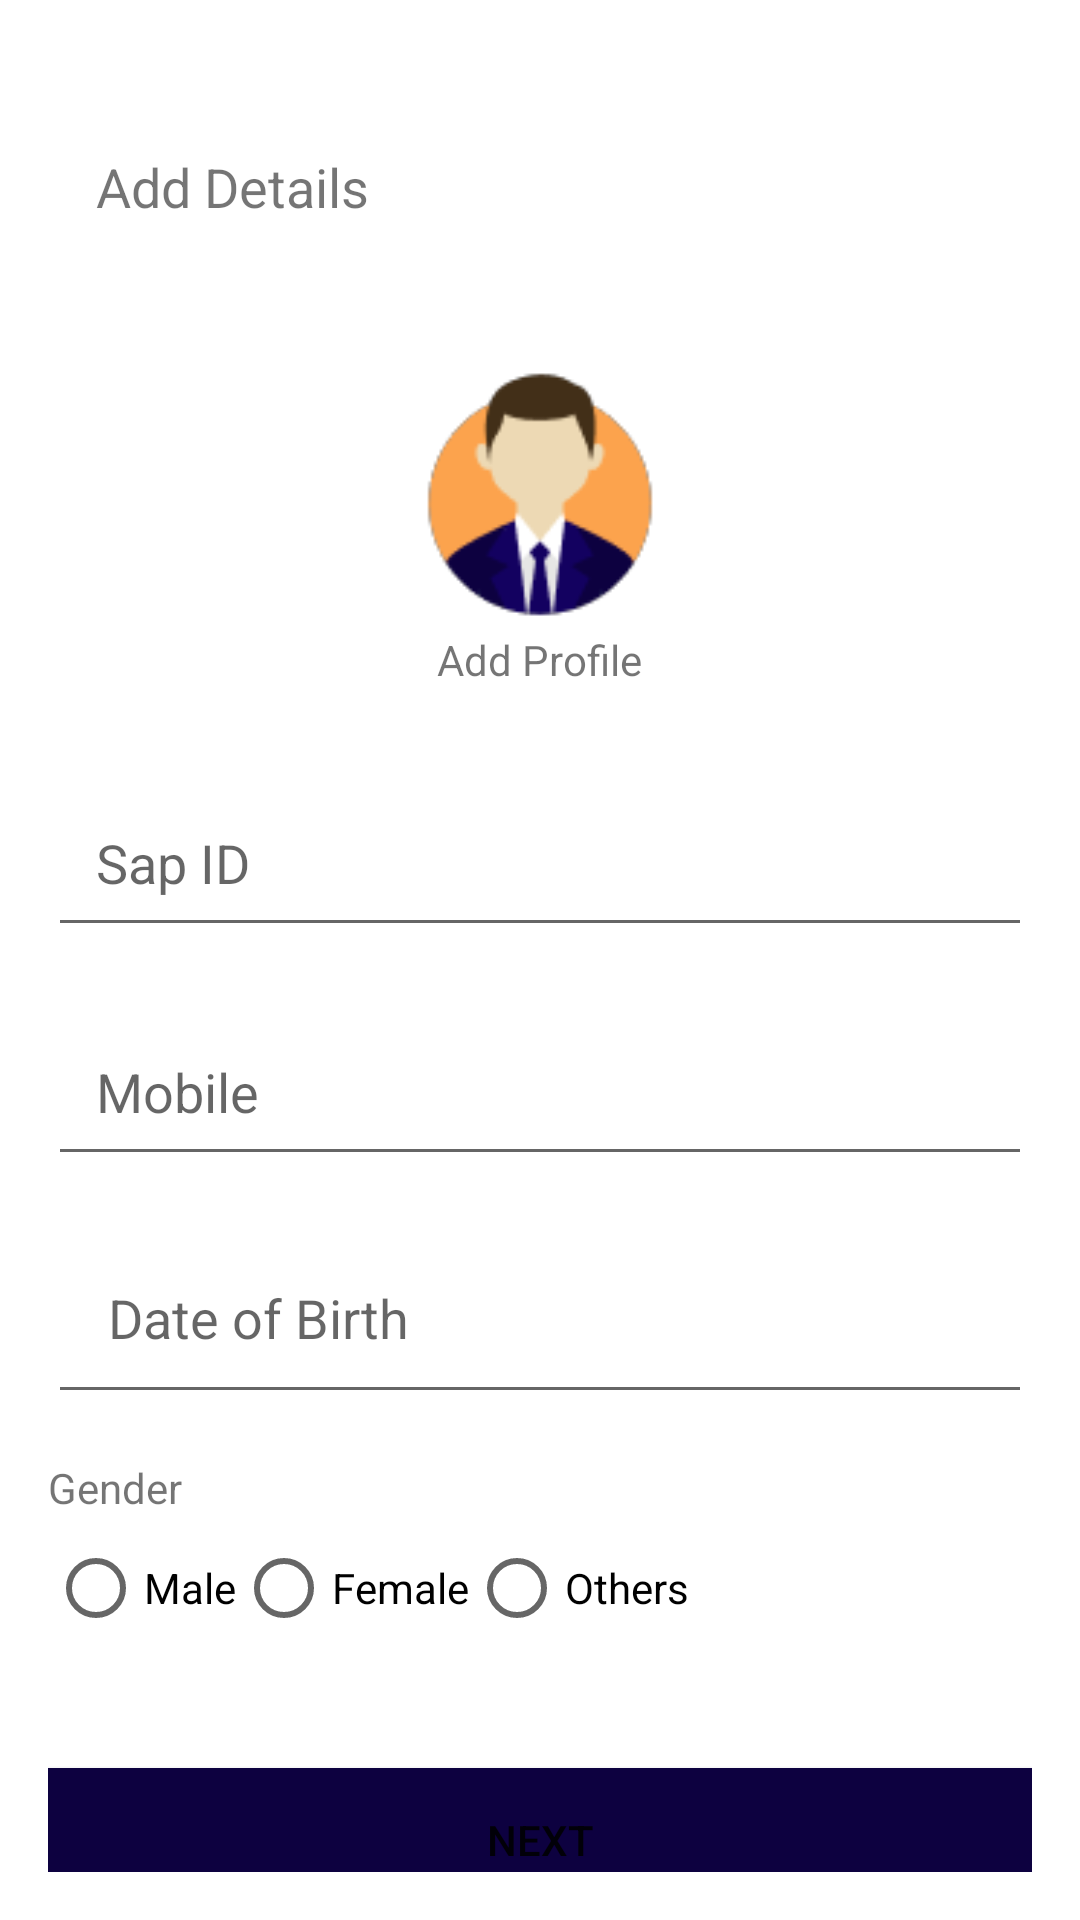

Android layout source for this screen:
<!-- AndroidManifest.xml: application theme Theme.Student_details_jobspot -->
<!-- res/layout/activity_main.xml -->
<?xml version="1.0" encoding="utf-8"?>
<LinearLayout xmlns:android="http://schemas.android.com/apk/res/android"
    xmlns:app="http://schemas.android.com/apk/res-auto"
    xmlns:tools="http://schemas.android.com/tools"
    android:layout_width="match_parent"
    android:layout_height="match_parent"
    android:orientation="vertical"
    android:padding="16dp"
    tools:context=".MainActivity">

    <TextView
        android:id="@+id/etDetail"
        android:layout_width="wrap_content"
        android:layout_height="wrap_content"
        android:padding="16dp"
        android:text="Add Details"
        android:textSize="18sp"
        android:layout_marginTop="18dp"
        />
    <ImageView
        android:id="@+id/imageView"
        android:layout_width="88dp"
        android:layout_height="90dp"
        android:layout_gravity="center"
        android:src="@drawable/image_try"
        android:layout_marginTop="30dp"/>
    <TextView
        android:layout_width="wrap_content"
        android:layout_height="wrap_content"
        android:text="Add Profile"
        android:layout_gravity="center"/>

    <EditText
        android:id="@+id/etSapId"
        android:layout_width="match_parent"
        android:layout_height="wrap_content"
        android:hint="Sap ID"
        android:padding="16dp"
        android:layout_marginTop="30dp"/>

        />
    <EditText
        android:id="@+id/etMobile"
        android:layout_width="match_parent"
        android:layout_height="wrap_content"
        android:hint="Mobile"
        android:padding="16dp"
        android:layout_marginTop="20dp"/>
    <EditText
        android:id="@+id/etDOB"
        android:layout_width="match_parent"
        android:layout_height="wrap_content"
        android:hint="Date of Birth"
        android:padding="20dp"
        android:layout_marginTop="15dp"/>
    <TextView
        android:id="@+id/etGender"
        android:layout_width="wrap_content"
        android:layout_height="wrap_content"
        android:text="Gender"
        android:layout_marginTop="15dp"
        />
    <RadioGroup
        android:id="@+id/radioGroup"
        android:layout_width="wrap_content"
        android:layout_height="wrap_content"
        android:orientation="horizontal">

        <RadioButton
            android:id="@+id/rbMale"
            android:layout_width="wrap_content"
            android:layout_height="wrap_content"
            android:text="Male" />

        <RadioButton
            android:id="@+id/rbFemale"
            android:layout_width="wrap_content"
            android:layout_height="wrap_content"
            android:text="Female" />

        <RadioButton
            android:id="@+id/rbOther"
            android:layout_width="wrap_content"
            android:layout_height="wrap_content"
            android:text="Others" />
    </RadioGroup>
    <Button
        android:id="@+id/btnDetailNext"
        android:layout_width="350dp"
        android:layout_height="60dp"
        android:layout_gravity="center"
        android:text="Next"
        android:backgroundTint="#0D0140"
        android:layout_marginTop="30dp"/>
    <Button
        android:id="@+id/btnGetNext"
        android:layout_width="350dp"
        android:layout_height="60dp"
        android:layout_gravity="center"
        android:text="GetData"
        android:backgroundTint="#0D0140"
        android:layout_marginTop="30dp"/>
</LinearLayout>
<!-- resources referenced by this layout -->
<resources>
  <!-- drawable image_try: png bitmap (drawable, 3924 bytes) -->
  <style name="Theme.Student_details_jobspot" parent="Theme.MaterialComponents.DayNight.DarkActionBar">
          
          <item name="colorPrimary">@color/purple_500</item>
          <item name="colorPrimaryVariant">@color/purple_700</item>
          <item name="colorOnPrimary">@color/white</item>
          
          <item name="colorSecondary">@color/teal_200</item>
          <item name="colorSecondaryVariant">@color/teal_700</item>
          <item name="colorOnSecondary">@color/black</item>
          
          <item name="android:statusBarColor" tools:targetApi="l">?attr/colorPrimaryVariant</item>
          
      </style>
  <!-- not gathered from this repository: default colours our renderer supplied (Android Studio template values) -->
  <color name="purple_500">#FF6200EE</color>
  <color name="purple_700">#FF3700B3</color>
  <color name="teal_200">#FF03DAC5</color>
  <color name="teal_700">#FF018786</color>
  <color name="black">#FF000000</color>
  <color name="white">#FFFFFFFF</color>
</resources>
